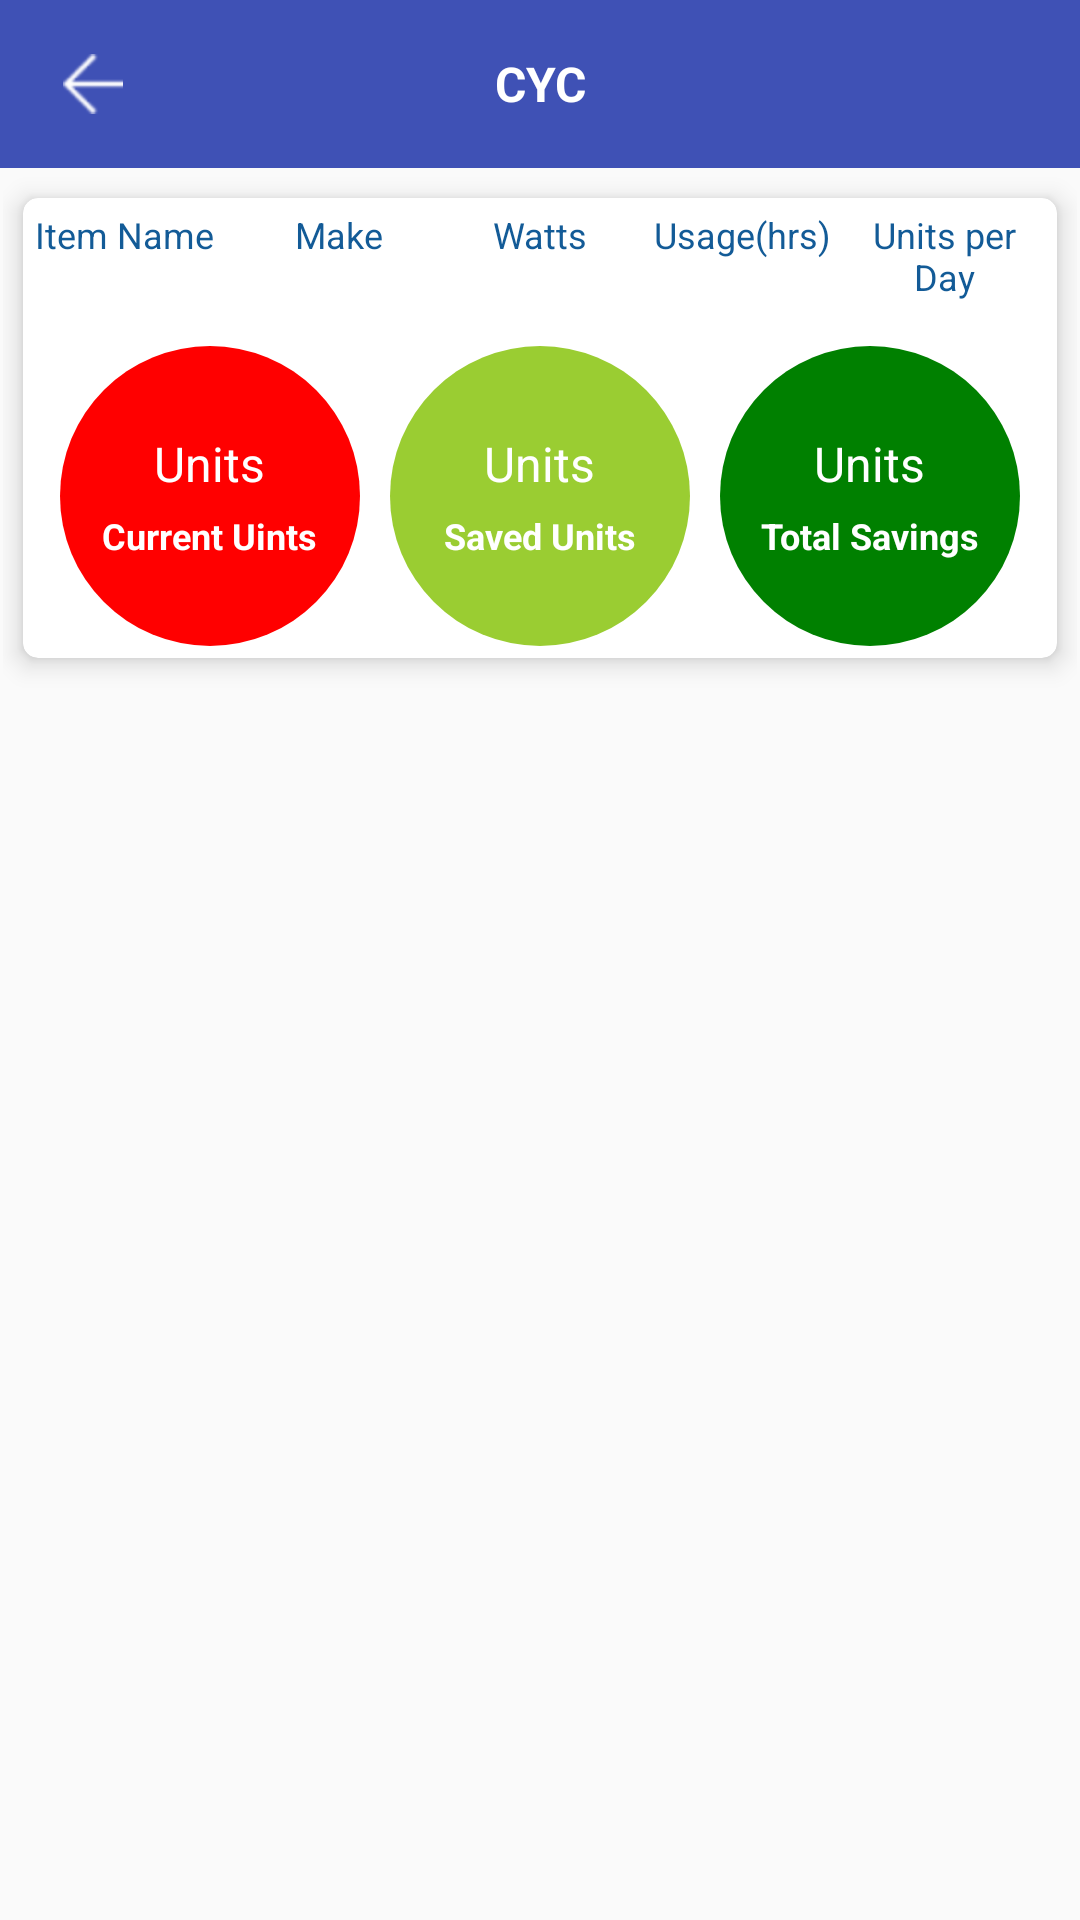

Android layout source for this screen:
<!-- AndroidManifest.xml: application theme AppTheme -->
<!-- res/layout/activity_suggestion.xml -->
<?xml version="1.0" encoding="utf-8"?>

<RelativeLayout xmlns:android="http://schemas.android.com/apk/res/android"
    xmlns:app="http://schemas.android.com/apk/res-auto"
    xmlns:tools="http://schemas.android.com/tools"
    android:layout_width="match_parent"
    android:layout_height="match_parent"
    tools:context=".Activities.SuggestionActivity">

    <RelativeLayout
        android:id="@+id/header"
        android:layout_width="match_parent"
        android:layout_height="wrap_content"
        android:layout_alignParentTop="true">

        <include
            layout="@layout/my_toolbar"
            android:layout_width="match_parent"
            android:layout_height="?android:attr/actionBarSize"
            android:visibility="visible" />

    </RelativeLayout>


    
    <RelativeLayout
        android:id="@+id/footer"
        android:layout_width="match_parent"
        android:layout_height="wrap_content"
        android:layout_alignParentBottom="true"
        android:layout_centerHorizontal="true">

    </RelativeLayout>

    <ScrollView
        android:layout_width="match_parent"
        android:layout_height="match_parent"
        android:layout_above="@+id/footer"
        android:layout_below="@+id/header"
        android:layout_centerHorizontal="true"
        android:layout_margin="@dimen/margin_1">

        <android.support.v7.widget.CardView xmlns:card_view="http://schemas.android.com/apk/res-auto"
            android:id="@+id/item_card"
            android:layout_width="match_parent"
            android:layout_height="wrap_content"
            android:layout_below="@+id/fab"
            card_view:cardBackgroundColor="@color/white"
            card_view:cardCornerRadius="5dp"
            card_view:cardElevation="5dp"
            card_view:cardUseCompatPadding="true">

            <LinearLayout
                android:id="@+id/complete_layout"
                android:layout_width="match_parent"
                android:layout_height="wrap_content"
                android:layout_margin="@dimen/margin_4"
                android:orientation="vertical">

                <TableRow
                    android:layout_width="match_parent"
                    android:layout_height="wrap_content"
                    android:weightSum="5">

                    <TextView
                        android:layout_width="match_parent"
                        android:layout_height="wrap_content"
                        android:layout_weight="1"
                        android:text="@string/item_name"
                        android:textColor="@color/dynamic_data_color"
                        android:textSize="@dimen/text_size" />

                    <TextView
                        android:layout_width="match_parent"
                        android:layout_height="wrap_content"
                        android:layout_weight="1"
                        android:gravity="center"
                        android:text="@string/maker"
                        android:textColor="@color/dynamic_data_color"
                        android:textSize="@dimen/text_size" />

                    <TextView
                        android:layout_width="match_parent"
                        android:layout_height="wrap_content"
                        android:layout_weight="1"
                        android:gravity="center"
                        android:text="@string/power_watt"
                        android:textColor="@color/dynamic_data_color"
                        android:textSize="@dimen/text_size" />

                    <TextView
                        android:layout_width="match_parent"
                        android:layout_height="wrap_content"
                        android:layout_weight="1"
                        android:gravity="center"
                        android:text="@string/time"
                        android:textColor="@color/dynamic_data_color"
                        android:textSize="@dimen/text_size" />

                    <TextView
                        android:layout_width="match_parent"
                        android:layout_height="wrap_content"
                        android:layout_weight="1"
                        android:gravity="center"
                        android:text="@string/units_per_day"
                        android:textColor="@color/dynamic_data_color"
                        android:textSize="@dimen/text_size" />

                    <ImageView
                        android:id="@+id/delete"
                        android:layout_width="wrap_content"
                        android:layout_height="wrap_content"
                        android:contentDescription="@null"
                        android:src="@drawable/delete"
                        android:visibility="invisible" />

                </TableRow>

                <android.support.v7.widget.RecyclerView
                    android:id="@+id/recyclerview"
                    android:layout_width="match_parent"
                    android:layout_height="wrap_content"
                    android:layout_margin="@dimen/margin_5"
                    android:scrollbars="vertical"
                    android:visibility="visible">

                </android.support.v7.widget.RecyclerView>



                <LinearLayout
                    android:layout_width="match_parent"
                    android:layout_height="wrap_content"
                    android:layout_marginTop="@dimen/margin_5"
                    android:gravity="center"
                    android:orientation="horizontal">

                    <LinearLayout
                        android:id="@+id/one"
                        android:layout_width="100dp"
                        android:layout_height="100dp"
                        android:background="@drawable/round_btn"
                        android:gravity="center"
                        android:orientation="vertical">

                        <TextView
                            android:id="@+id/current_units"
                            android:layout_width="wrap_content"
                            android:layout_height="wrap_content"
                            android:gravity="center"
                            android:text="@string/total_units"
                            android:textColor="@color/white"
                            android:textSize="@dimen/heading_text_size" />

                        <TextView
                            android:layout_width="wrap_content"
                            android:layout_height="wrap_content"
                            android:layout_gravity="center"
                            android:layout_marginTop="@dimen/margin_5"
                            android:text="@string/current_uints"
                            android:textColor="@color/white"
                            android:textSize="@dimen/text_size"
                            android:textStyle="bold" />

                    </LinearLayout>


                    <LinearLayout
                        android:id="@+id/two"
                        android:layout_width="100dp"
                        android:layout_height="100dp"
                        android:background="@drawable/light_green_round_btn"
                        android:gravity="center"
                        android:layout_marginLeft="@dimen/margin_10"
                        android:layout_marginRight="@dimen/margin_10"
                        android:orientation="vertical">

                        <TextView
                            android:id="@+id/saving_units"
                            android:layout_width="wrap_content"
                            android:layout_height="wrap_content"
                            android:gravity="center"
                            android:text="@string/total_units"
                            android:textColor="@color/white"
                            android:textSize="@dimen/heading_text_size" />

                        <TextView
                            android:layout_width="wrap_content"
                            android:layout_height="wrap_content"
                            android:layout_gravity="center"
                            android:layout_marginTop="@dimen/margin_5"
                            android:text="@string/save_upto"
                            android:textColor="@color/white"
                            android:textSize="@dimen/text_size"
                            android:textStyle="bold" />

                    </LinearLayout>


                    <LinearLayout
                        android:id="@+id/three"
                        android:layout_width="100dp"
                        android:layout_height="100dp"
                        android:background="@drawable/green_round_btn"
                        android:gravity="center"
                        android:orientation="vertical">


                        <TextView
                            android:id="@+id/saving_perday_units"
                            android:layout_width="wrap_content"
                            android:layout_height="wrap_content"
                            android:gravity="center"
                            android:text="@string/total_units"
                            android:textColor="@color/white"
                            android:textSize="@dimen/heading_text_size" />

                        <TextView
                            android:layout_width="wrap_content"
                            android:layout_height="wrap_content"
                            android:layout_gravity="center"
                            android:layout_marginTop="@dimen/margin_5"
                            android:text="@string/total_savings"
                            android:textColor="@color/white"
                            android:textSize="@dimen/text_size"
                            android:textStyle="bold" />

                    </LinearLayout>

                </LinearLayout>

            </LinearLayout>
        </android.support.v7.widget.CardView>
    </ScrollView>
</RelativeLayout>
<!-- res/layout/my_toolbar.xml (included above) -->
<?xml version="1.0" encoding="utf-8"?>

<android.support.v7.widget.Toolbar android:id="@+id/toolbar_top"
    android:layout_height="wrap_content"
    android:layout_width="match_parent"
    android:minHeight="?attr/actionBarSize"
    android:background="@color/colorPrimary"
    xmlns:android="http://schemas.android.com/apk/res/android">


    <ImageView
        android:id="@+id/backbutton_arrow_img"
        android:layout_width="@dimen/margin_30"
        android:layout_height="match_parent"
        android:contentDescription="@string/app_name"
        android:src="@drawable/left_arrow_back"
        android:gravity="left"
        android:padding="@dimen/margin_5"
        android:layout_marginLeft="@dimen/margin_10"
        android:layout_marginStart="@dimen/activity_horizontal_margin"/>

    <TextView
        android:id="@+id/toolbar_title"
        android:layout_width="wrap_content"
        android:layout_height="wrap_content"
        android:gravity="center"
        android:textColor="@color/white"
        android:text="@string/app_name"
        android:layout_weight="0.99"
        android:textStyle="bold"
        android:textSize="@dimen/heading_text_size"
        android:layout_gravity="center" />

</android.support.v7.widget.Toolbar>
<!-- resources referenced by this layout -->
<resources>
  <color name="colorPrimary">#3F51B5</color>
  <color name="dynamic_data_color">#135B97</color>
  <color name="white">#FFFFFF</color>
  <dimen name="activity_horizontal_margin">16dp</dimen>
  <dimen name="heading_text_size">16sp</dimen>
  <dimen name="margin_1">1dp</dimen>
  <dimen name="margin_10">10dp</dimen>
  <dimen name="margin_30">30dp</dimen>
  <dimen name="margin_4">4dp</dimen>
  <dimen name="margin_5">5dp</dimen>
  <dimen name="text_size">12sp</dimen>
  <!-- drawable green_round_btn (drawable) -->
  <?xml version="1.0" encoding="utf-8"?>
  
  <ripple xmlns:android="http://schemas.android.com/apk/res/android"
      android:color="@color/green">
      <item>
          <shape android:shape="oval">
              <solid android:color="@color/green"/>
          </shape>
      </item>
  </ripple>
  <!-- drawable left_arrow_back: png bitmap (drawable, 370 bytes) -->
  <!-- drawable light_green_round_btn (drawable) -->
  <?xml version="1.0" encoding="utf-8"?>
  
  <ripple xmlns:android="http://schemas.android.com/apk/res/android"
      android:color="@color/light_green">
      <item>
          <shape android:shape="oval">
              <solid android:color="@color/light_green"/>
          </shape>
      </item>
  </ripple>
  <!-- drawable round_btn (drawable) -->
  <?xml version="1.0" encoding="utf-8"?>
  
  <ripple xmlns:android="http://schemas.android.com/apk/res/android"
      android:color="@color/red">
      <item>
          <shape android:shape="oval">
              <solid android:color="@color/red"/>
          </shape>
      </item>
  </ripple>
  <string name="app_name">CYC</string>
  <string name="current_uints">Current Uints</string>
  <string name="item_name">Item Name</string>
  <string name="maker">Make</string>
  <string name="power_watt">Watts</string>
  <string name="save_upto">Saved Units</string>
  <string name="time">Usage(hrs)</string>
  <string name="total_savings">Total Savings</string>
  <string name="total_units">Units</string>
  <string name="units_per_day">Units per Day</string>
  <style name="AppTheme" parent="Theme.AppCompat.Light.DarkActionBar">
          
          <item name="colorPrimary">@color/colorPrimary</item>
          <item name="colorPrimaryDark">@color/colorPrimaryDark</item>
          <item name="colorAccent">@color/colorAccent</item>
          <item name="windowActionBar">false</item>
          <item name="windowNoTitle">true</item>
          
          <item name="android:windowFullscreen">false</item>
      </style>
  <color name="green">#008000</color>
  <color name="light_green">#9ACD32</color>
  <color name="red">#FF0000</color>
  <color name="colorPrimaryDark">#303F9F</color>
  <color name="colorAccent">#FF4081</color>
</resources>
